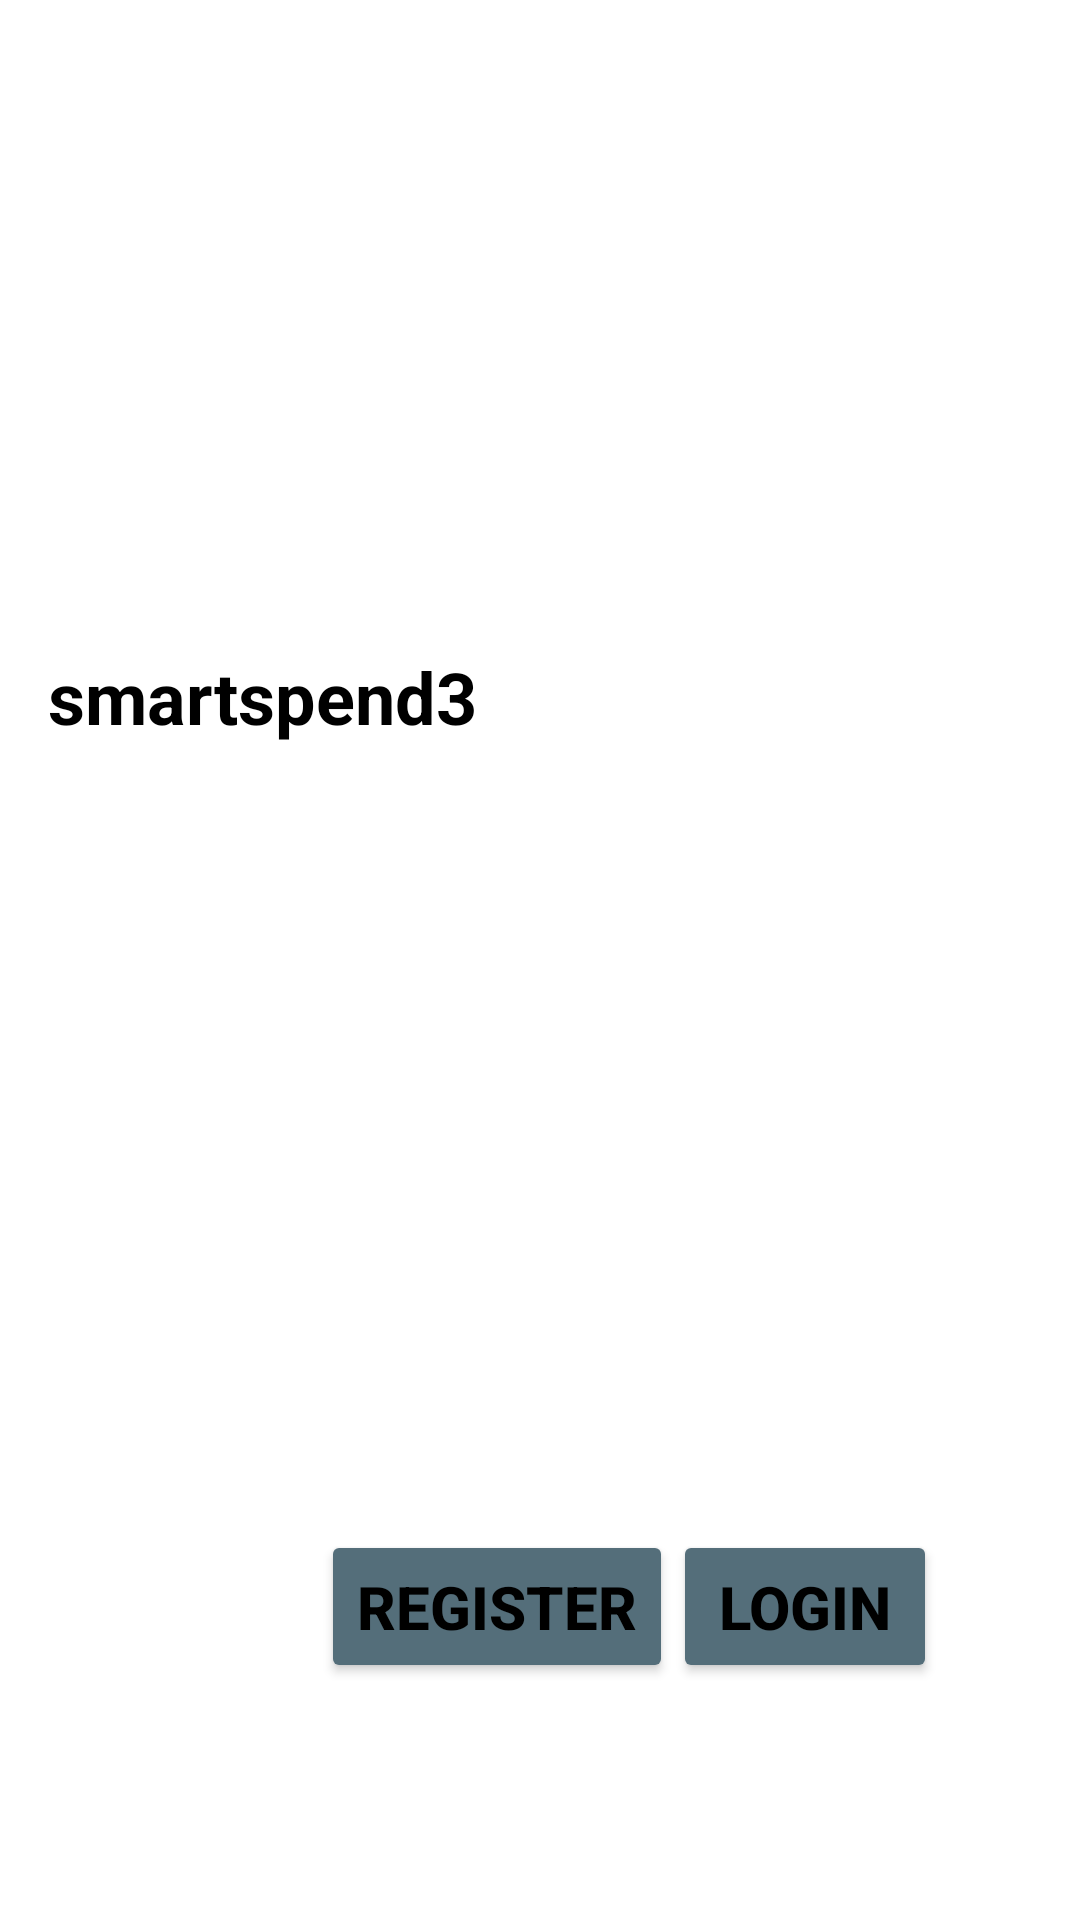

Layout XML and referenced resources for this Android screen:
<!-- AndroidManifest.xml: application theme Theme.OPSCAssignment -->
<!-- res/layout/activity_splash.xml -->
<?xml version="1.0" encoding="utf-8"?>
<RelativeLayout xmlns:android="http://schemas.android.com/apk/res/android"
    xmlns:tools="http://schemas.android.com/tools"
    android:id="@+id/splashLayout"
    android:layout_width="match_parent"
    android:layout_height="wrap_content"
    android:background="@color/white"
    android:padding="16dp"
    android:orientation="vertical">


    <LinearLayout
        android:layout_width="wrap_content"
        android:layout_height="wrap_content"
        android:orientation="vertical">

        <ImageView
            android:id="@+id/splashLogo"
            android:layout_width="200dp"
            android:layout_height="200dp" />

        <TextView
            android:id="@+id/splashAppName"
            android:layout_width="wrap_content"
            android:layout_height="wrap_content"
            android:text="@string/smartspend3"
            android:textSize="24sp"
            android:textStyle="bold"
            android:textColor="@color/black" />
    </LinearLayout>

    <LinearLayout
        android:layout_width="wrap_content"
        android:layout_height="wrap_content"
        android:layout_marginLeft="91dp"
        android:layout_marginTop="494dp"
        android:orientation="horizontal">


        <Button
            android:id="@+id/btnRegister"
            android:layout_width="wrap_content"
            android:layout_height="wrap_content"
            android:backgroundTint="#546E7A"
            android:padding="12dp"
            android:text="Register"
            android:textColor="@color/black"
            android:textSize="20dp"
            android:textStyle="bold" />

        <Button
            android:layout_width="wrap_content"
            android:layout_height="wrap_content"
            android:backgroundTint="#546E7A"
            android:padding="12dp"
            android:text="Login"
            android:id="@+id/btnLoggin"
            android:textColor="@color/black"
            android:textSize="20dp"
            android:textStyle="bold" />

    </LinearLayout>


</RelativeLayout>
<!-- resources referenced by this layout -->
<resources>
  <color name="black">#FF000000</color>
  <color name="white">#FFFFFFFF</color>
  <string name="smartspend3">smartspend3</string>
  <style name="Theme.OPSCAssignment" parent="Base.Theme.OPSCAssignment" />
  <style name="Base.Theme.OPSCAssignment" parent="Theme.Material3.DayNight.NoActionBar">
          
          
      </style>
</resources>
